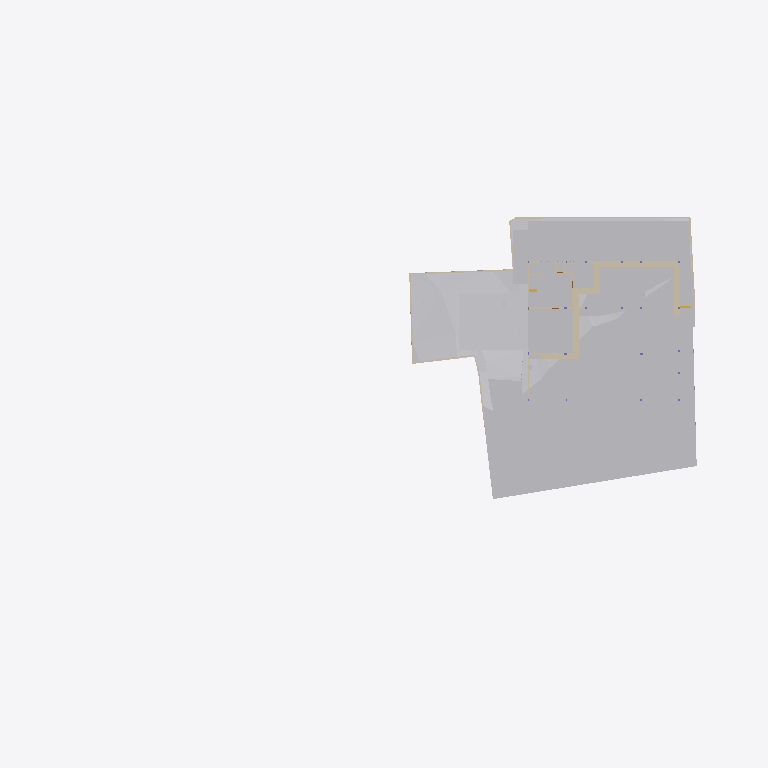
Plan cut of the same IFC building model at storey 'GF' (level -2.55 m, cut at -1.15 m), seen from above with north up, elements coloured by IFC class: 24 other elements (light grey), 24 walls (beige). Cut surfaces are drawn darker.
Extent 96.7 m × 45.5 m × 28.6 m (x, y, z). Storeys (8): Footing at -3.50 m; Site at -2.70 m; GF at -2.55 m; FF Lvl at 0.00 m; FF at 0.45 m; FF Lintel at 3.15 m; schedule at 3.50 m; SF at 3.65 m. Elements (534): 136 IfcBeam, 79 IfcWall, 46 IfcSlab, 43 IfcColumn, 40 IfcDoor, 37 IfcWindow, 30 IfcFurniture, 25 IfcEarthworksCut, 22 IfcGeographicElement, 17 IfcFooting, 14 IfcSanitaryTerminal, 12 IfcCovering.

HEADER;
FILE_DESCRIPTION(('ViewDefinition [CoordinationView]'),'2;1');
FILE_NAME('Manilal.ifc','2025-07-21T18:42:07+05:30',(),(),'IfcOpenShell 0.8.3-post1','Bonsai 0.8.3-post1','');
FILE_SCHEMA(('IFC4X3'));
ENDSEC;
DATA;
#1480=IFCPROJECT('2TuuvCHJz54PsFPcraEbH$',$,'My Project',$,$,$,$,(#3,#128),#1481);
#3305=IFCSITE('0lpfVeOW52QfroqLYyHNY2',$,'My Site',$,$,#26,$,$,$,$,$,$,$,$);
#3313=IFCBUILDING('0MzaWOaS178x5FMqOflU3C',$,'My Building',$,$,#25,$,$,$,$,$,$);
#2081=IFCBUILDINGSTOREY('09kFoqoxrCvB1_fcEsMZsQ',$,'FF',$,$,#217,$,$,$,$);
#2986=IFCBUILDINGSTOREY('0zoFHJ9PnFW80M$mIVDQW3',$,'GF',$,$,#14477,$,$,$,$);
#17145=IFCBUILDINGSTOREY('0MckaoTknA3edZMUNhTyAK',$,'SF',$,$,#17254,$,$,$,$);
#20035=IFCBUILDINGSTOREY('3LpnsPikv4mRTBpfC3WQtx',$,'FF Lvl',$,$,#20051,$,$,$,$);
#23582=IFCBUILDINGSTOREY('0DtUgpQ1b6nBmkLmvc_ehu',$,'FF Lintel',$,$,#23767,$,$,$,$);
#459032=IFCBUILDINGSTOREY('2nxT8wHGnDX9t8LjuK$yoz',$,'Footing',$,$,#459177,$,$,$,$);
#482732=IFCBUILDINGSTOREY('0qJiDzySr4lhgisX7t8beM',$,'Site',$,$,#482753,$,$,$,$);
#485569=IFCBUILDINGSTOREY('33UZQ2TSvAg8IY4x5QCp2i',$,'schedule',$,$,#490135,$,$,$,$);
#457595=IFCGEOGRAPHICELEMENT('1mqx3WFMb0_xZzgY5_pKpf',$,'Site',$,$,$,#458342,$,.TERRAIN.);
#469019=IFCEARTHWORKSCUT('2Q_BpVgoH5UP4ov3lAq_Nd',$,'Cut',$,$,#469057,#469032,$,.BASE_EXCAVATION.);
#461213=IFCEARTHWORKSCUT('2x49TXK193K9MJc3CK9x_n',$,'Cut',$,$,#461251,#461226,$,.BASE_EXCAVATION.);
#472415=IFCEARTHWORKSFILL('0SId10rUP56RfmvaC9ti3V',$,'Cube',$,$,#473530,#472425,$,.SLOPEFILL.);
#459974=IFCEARTHWORKSCUT('1orBtrQ6r9QBXstUuMTyak',$,'Cut',$,$,#462420,#459987,$,.BASE_EXCAVATION.);
#460540=IFCEARTHWORKSCUT('3NfQzW2p90kemh8IGcUxhf',$,'roader',$,$,#461135,#461124,$,.PAVEMENTMILLING.);
#483723=IFCEARTHWORKSCUT('0lv4XU7zX8PPDYPdO7aOdg',$,'Cut',$,$,#483779,#483736,$,.BASE_EXCAVATION.);
#483793=IFCEARTHWORKSCUT('3gyAx8JZbCZQsI6FN6xhKy',$,'Cut',$,$,#483831,#483806,$,.BASE_EXCAVATION.);
#469330=IFCEARTHWORKSCUT('01J8VwQ8f08gmXDrlhIlzq',$,'Cut',$,$,#469399,#469343,$,.BASE_EXCAVATION.);
#471956=IFCEARTHWORKSCUT('064wt44Qr018YjnvVkk4J1',$,'Cut',$,$,#472003,#471969,$,.BASE_EXCAVATION.);
#472474=IFCWALL('1moSAGyaj6X9dKOrtxI8Fe',$,'Wall',$,$,#473379,#472485,$,$);
#472075=IFCEARTHWORKSCUT('3P_ZVV06j60u6$ptV0zgAt',$,'Cut',$,$,#472104,#472088,$,.BASE_EXCAVATION.);
#93186=IFCVEHICLE('09kCGSf$LDBwv0agp2PRhM',$,'Vehicle',$,$,#245794,#93199,$,$);
#19398=IFCVEHICLE('0rzGDxo0H1CRYsT$ARQpVS',$,'Vehicle',$,$,#245789,#19411,$,$);
#483597=IFCEARTHWORKSCUT('1t$VJ4$o90evgf8hngEw3O',$,'Cut',$,$,#483635,#483610,$,.BASE_EXCAVATION.);
#473249=IFCWALL('1KbxXSTQH2teyECKGpd9D2',$,'Wall',$,$,#473423,#473260,$,$);
#483684=IFCEARTHWORKSCUT('3NGXkKzmP9mwmT7XBm4eTA',$,'Cut',$,$,#483784,#483697,$,.BASE_EXCAVATION.);
#473312=IFCWALL('0D7izqDE9Fp8sOi_qFuCii',$,'Wall',$,$,#473361,#473323,$,$);
#229124=IFCWALL('3MfSYaOiTA4AjSKpPvRhyi',$,'Wall',$,$,#395482,#229135,$,$);
#170412=IFCWALL('02QSUeXF96zws6rSEwOtxB',$,'Wall',$,$,#471821,#170423,$,$);
#473463=IFCWALL('1GppCG6LrDywOQqWlDzPYg',$,'Wall',$,$,#501941,#473474,$,$);
#483346=IFCEARTHWORKSCUT('3CVsSk1n15tOTdxMSAWwV$',$,'Cut',$,$,#483587,#483359,$,.BASE_EXCAVATION.);
#28186=IFCWALL('2UlyJbGOL47vem9W3W5T7b',$,'Wall',$,$,#214889,#28197,$,$);
#469628=IFCEARTHWORKSCUT('3KiEpGBc11ZuQOzkAXEcMN',$,'Cut',$,$,#470197,#469641,$,.BASE_EXCAVATION.);
#14810=IFCWALL('1YbjuILpv4AxLe7Ucp54z8',$,'Wall',$,$,#501924,#14821,$,$);
#214630=IFCWALL('1v3BeDslv3W8LfR3WiqTEd',$,'Wall',$,$,#214830,#214641,$,$);
#469738=IFCEARTHWORKSCUT('2CFy$zORXCoR3tq$xUvFLs',$,'Cut',$,$,#470187,#469751,$,.BASE_EXCAVATION.);
#469796=IFCEARTHWORKSCUT('1xOkX0EnbDXe45unux$M5M',$,'Cut',$,$,#470182,#469809,$,.BASE_EXCAVATION.);
#469680=IFCEARTHWORKSCUT('3DH8AXGtr84A1S6fSLl6R5',$,'Cut',$,$,#470202,#469693,$,.BASE_EXCAVATION.);
#469709=IFCEARTHWORKSCUT('24tjs_WczFGx2s92wm5ufQ',$,'Cut',$,$,#470177,#469722,$,.BASE_EXCAVATION.);
#469762=IFCEARTHWORKSCUT('2c4gnIr3v1nAQHoHaKZ1p7',$,'Cut',$,$,#470192,#469775,$,.BASE_EXCAVATION.);
#395961=IFCWALL('2oTy5UOG136OtM3IP_qiPs',$,'Wall',$,$,#396036,#395972,$,$);
#472782=IFCWALL('2FqYND$9X5M9fHaixjCXYh',$,'Wall',$,$,#473026,#472793,$,$);
#30905=IFCWALL('0J9S4Srlb1MOsgNvH90_Ni',$,'Wall',$,$,#470610,#30916,$,$);
#186191=IFCWALL('1Esm3AND1CI8J4fqgYsqen',$,'Wall',$,$,#469490,#186202,$,$);
#469571=IFCEARTHWORKSCUT('2IfjuX05L3Q9F73mkLJFNM',$,'Cut',$,$,#469627,#469584,$,.BASE_EXCAVATION.);
#473027=IFCWALL('2zFLYjvBr64PEv0Q0wA1WK',$,'Wall',$,$,#473235,#473038,$,$);
#14894=IFCWALL('3LM7Pm6Iv8$Bf3kD16vEYX',$,'Wall',$,$,#501868,#14905,$,$);
#27353=IFCWALL('2Y2Bm57Cb8Exxz7st0aRUc',$,'Wall',$,$,#214921,#27364,$,$);
#27060=IFCWALL('10l$0x7lzBbBMMGF1qxI0s',$,'Wall',$,$,#27511,#27071,$,$);
#28224=IFCWALL('10RvTK_K97Xg3Zon6pJwxP',$,'Wall',$,$,#229504,#28235,$,$);
#101546=IFCWALL('0Rf_6ET3jB1A$TE_PSB8cB',$,'Wall',$,$,#471955,#101557,$,$);
#322899=IFCWALL('301zTpBY56QRbhbSgqyTtD',$,'Wall',$,$,#471924,#322910,$,$);
#483636=IFCEARTHWORKSCUT('0sikzQoBLANAJbN4DYsZsL',$,'Cut',$,$,#483674,#483649,$,.BASE_EXCAVATION.);
#475030=IFCWALL('0P8jPYbMTBahN2mQMeo_4L',$,'Wall',$,$,#475078,#475041,$,$);
#29467=IFCWALL('2U66_ERPrD$A$2PTOc1bPA',$,'Wall',$,$,#452475,#29478,$,$);
#496302=IFCWALL('1skRZA3gDArPLyHJ1xBWOA',$,'Wall',$,$,#498243,#496313,$,$);
#322727=IFCWALL('0NXfgi9BT5$x6dqiz38cKQ',$,'Wall',$,$,#497684,#322738,$,$);
ENDSEC;
